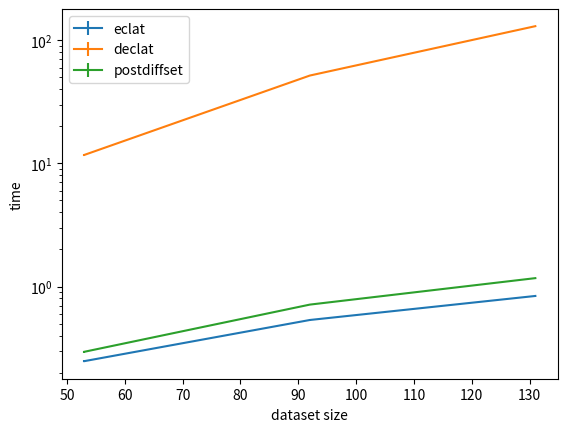
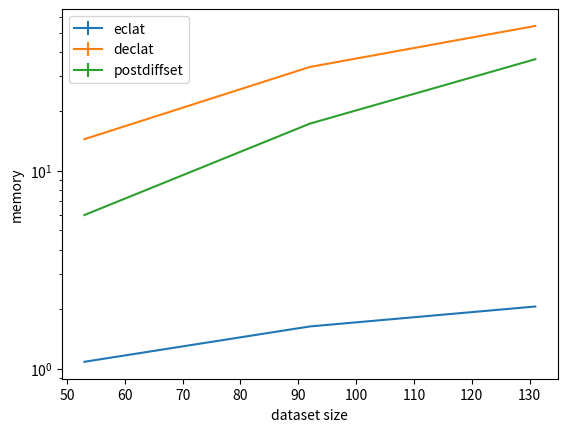

The matplotlib source for these figures, in order:
import matplotlib.pyplot as plt

eclat_mean_time =	[0.24806761741638184,	0.5352346658706665,	0.8387587070465088]
declat_mean_time =	[11.719473624229432,	51.654879331588745,	129.98588166236877]
postdiffset_mean_time =[	0.29551937580108645,	0.7136241436004639,	1.1702940702438354]

eclat_std_time = [	0.0036639826904947327,	0.005251450187372836,	0.009618467864039292]
declat_std_time = [	0.16457680531224556,	0.4563109752398956,	0.6037496664571385]
postdiffset_std_time = [	0.0045148502502508694,	0.006948687603762739,	0.013819183994843458]

eclat_mean_memory = [	1.0834104537963867,	1.6346867561340332,	2.0616177558898925]
declat_mean_memory = [	14.459683799743653,	33.5134895324707,	54.03344230651855]
postdiffset_mean_memory = [	5.979916381835937,	17.32505111694336,	36.68019676208496]

eclat_std_memory =	[0.0018074472220008287,	0.002288121715464791,	0.004401695754372103]
declat_std_memory =	[0.0031692938211644052,	0.004936649566774979,	0.0010479680375286957]
postdiffset_std_memory =	[0.0012479507353479627,	0.0012479507353479627,	0.0012363009517630376]

dataset_size = [53, 92, 131]

plt.figure()
plt.errorbar(dataset_size, eclat_mean_time, eclat_std_time)
plt.errorbar(dataset_size, declat_mean_time, declat_std_time)
plt.errorbar(dataset_size, postdiffset_mean_time, postdiffset_std_time)
plt.ylabel('time')
plt.xlabel('dataset size')
plt.yscale("log")
plt.legend(["eclat", "declat", "postdiffset"])
plt.show()

plt.figure()
plt.errorbar(dataset_size, eclat_mean_memory, eclat_std_memory)
plt.errorbar(dataset_size, declat_mean_memory, declat_std_memory)
plt.errorbar(dataset_size, postdiffset_mean_memory, postdiffset_std_memory)
plt.ylabel('memory')
plt.xlabel('dataset size')
plt.yscale("log")
plt.legend(["eclat", "declat", "postdiffset"])
plt.show()
